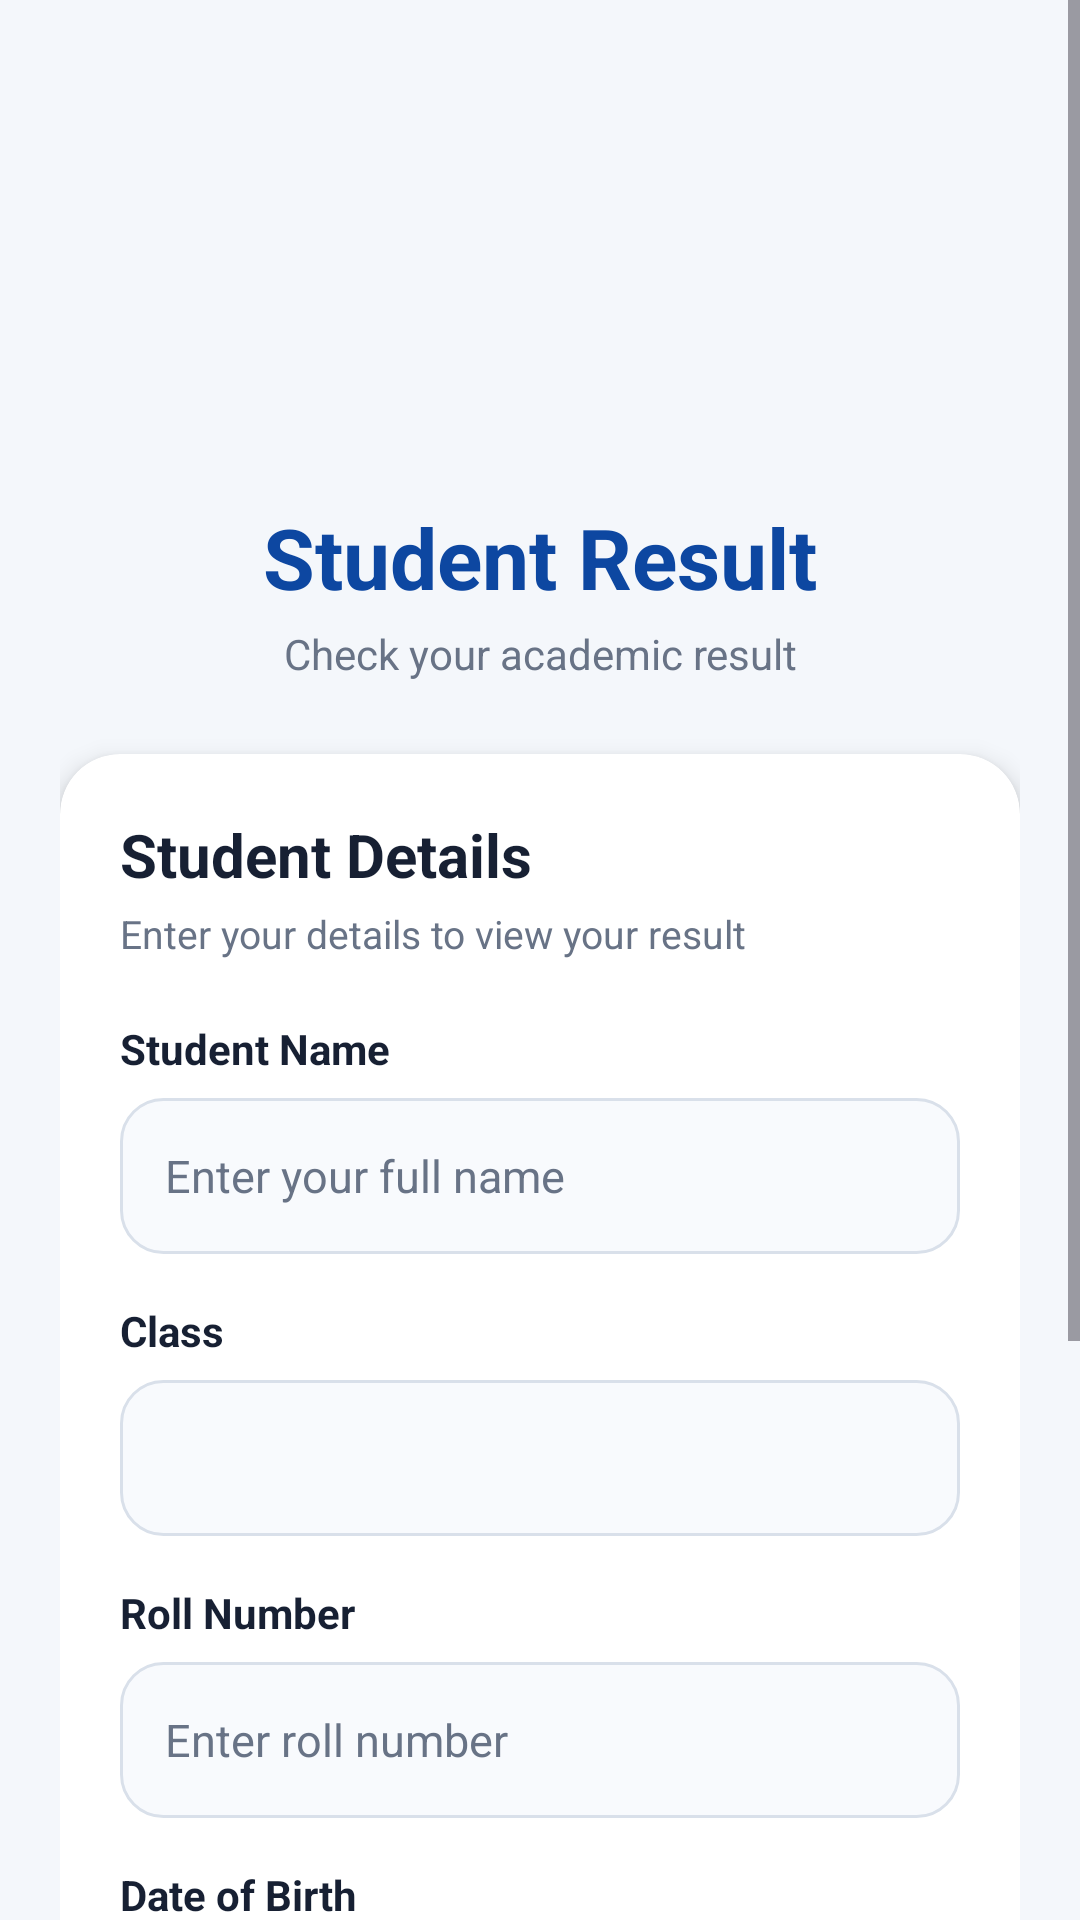

Layout XML and referenced resources for this Android screen:
<!-- AndroidManifest.xml: application theme Theme.StudentResultApp -->
<!-- res/layout/activity_main.xml -->
<?xml version="1.0" encoding="utf-8"?>
<ScrollView xmlns:android="http://schemas.android.com/apk/res/android"
    xmlns:app="http://schemas.android.com/apk/res-auto"
    android:layout_width="match_parent"
    android:layout_height="match_parent"
    android:background="@color/background"
    android:fillViewport="true">

    <LinearLayout
        android:layout_width="match_parent"
        android:layout_height="wrap_content"
        android:orientation="vertical"
        android:padding="20dp">

        
        <ImageView
            android:id="@+id/imgLogo"
            android:layout_width="125dp"
            android:layout_height="125dp"
            android:layout_gravity="center_horizontal"
            android:layout_marginTop="10dp"
            android:layout_marginBottom="12dp"
            android:contentDescription="Student Result Logo"
            android:scaleType="centerCrop"
            android:src="@drawable/student_logo" />

        
        <TextView
            android:layout_width="match_parent"
            android:layout_height="wrap_content"
            android:gravity="center"
            android:text="Student Result"
            android:textColor="@color/primary_dark"
            android:textSize="28sp"
            android:textStyle="bold" />

        <TextView
            android:layout_width="match_parent"
            android:layout_height="wrap_content"
            android:layout_marginTop="4dp"
            android:gravity="center"
            android:text="Check your academic result"
            android:textColor="@color/text_secondary"
            android:textSize="14sp" />

        
        <androidx.cardview.widget.CardView
            android:layout_width="match_parent"
            android:layout_height="wrap_content"
            android:layout_marginTop="24dp"
            app:cardBackgroundColor="@color/white"
            app:cardCornerRadius="20dp"
            app:cardElevation="5dp">

            <LinearLayout
                android:layout_width="match_parent"
                android:layout_height="wrap_content"
                android:orientation="vertical"
                android:padding="20dp">

                
                <TextView
                    android:layout_width="match_parent"
                    android:layout_height="wrap_content"
                    android:text="Student Details"
                    android:textColor="@color/text_primary"
                    android:textSize="20sp"
                    android:textStyle="bold" />

                <TextView
                    android:layout_width="match_parent"
                    android:layout_height="wrap_content"
                    android:layout_marginTop="4dp"
                    android:text="Enter your details to view your result"
                    android:textColor="@color/text_secondary"
                    android:textSize="13sp" />

                
                <TextView
                    android:layout_width="match_parent"
                    android:layout_height="wrap_content"
                    android:layout_marginTop="20dp"
                    android:text="Student Name"
                    android:textColor="@color/text_primary"
                    android:textSize="14sp"
                    android:textStyle="bold" />

                <EditText
                    android:id="@+id/etName"
                    android:layout_width="match_parent"
                    android:layout_height="52dp"
                    android:layout_marginTop="7dp"
                    android:background="@drawable/bg_input"
                    android:hint="Enter your full name"
                    android:inputType="textPersonName"
                    android:paddingStart="15dp"
                    android:paddingEnd="15dp"
                    android:singleLine="true"
                    android:textColor="@color/text_primary"
                    android:textColorHint="@color/text_secondary"
                    android:textSize="15sp" />

                
                <TextView
                    android:layout_width="match_parent"
                    android:layout_height="wrap_content"
                    android:layout_marginTop="16dp"
                    android:text="Class"
                    android:textColor="@color/text_primary"
                    android:textSize="14sp"
                    android:textStyle="bold" />

                <Spinner
                    android:id="@+id/spClass"
                    android:layout_width="match_parent"
                    android:layout_height="52dp"
                    android:layout_marginTop="7dp"
                    android:background="@drawable/bg_input"
                    android:paddingStart="10dp"
                    android:paddingEnd="10dp"
                    android:spinnerMode="dropdown" />

                
                <TextView
                    android:layout_width="match_parent"
                    android:layout_height="wrap_content"
                    android:layout_marginTop="16dp"
                    android:text="Roll Number"
                    android:textColor="@color/text_primary"
                    android:textSize="14sp"
                    android:textStyle="bold" />

                <EditText
                    android:id="@+id/etRoll"
                    android:layout_width="match_parent"
                    android:layout_height="52dp"
                    android:layout_marginTop="7dp"
                    android:background="@drawable/bg_input"
                    android:hint="Enter roll number"
                    android:inputType="number"
                    android:paddingStart="15dp"
                    android:paddingEnd="15dp"
                    android:singleLine="true"
                    android:textColor="@color/text_primary"
                    android:textColorHint="@color/text_secondary"
                    android:textSize="15sp" />

                
                <TextView
                    android:layout_width="match_parent"
                    android:layout_height="wrap_content"
                    android:layout_marginTop="16dp"
                    android:text="Date of Birth"
                    android:textColor="@color/text_primary"
                    android:textSize="14sp"
                    android:textStyle="bold" />

                <EditText
                    android:id="@+id/etDob"
                    android:layout_width="match_parent"
                    android:layout_height="52dp"
                    android:layout_marginTop="7dp"
                    android:background="@drawable/bg_input"
                    android:clickable="true"
                    android:focusable="false"
                    android:hint="Select date of birth"
                    android:inputType="none"
                    android:paddingStart="15dp"
                    android:paddingEnd="15dp"
                    android:singleLine="true"
                    android:textColor="@color/text_primary"
                    android:textColorHint="@color/text_secondary"
                    android:textSize="15sp" />

                
                <Button
                    android:id="@+id/btnShow"
                    android:layout_width="match_parent"
                    android:layout_height="55dp"
                    android:layout_marginTop="24dp"
                    android:backgroundTint="@color/primary"
                    android:text="SHOW RESULT"
                    android:textAllCaps="false"
                    android:textColor="@color/white"
                    android:textSize="16sp"
                    android:textStyle="bold"
                    app:cornerRadius="12dp" />

                <TextView
                    android:id="@+id/btnTeacherLogin"
                    android:layout_width="wrap_content"
                    android:layout_height="wrap_content"
                    android:layout_gravity="center_horizontal"
                    android:layout_marginTop="18dp"
                    android:padding="8dp"
                    android:text="Teacher Login"
                    android:textColor="@color/primary"
                    android:textSize="14sp"
                    android:textStyle="bold"
                    android:clickable="true"
                    android:focusable="true" />

            </LinearLayout>

        </androidx.cardview.widget.CardView>

        
        <TextView
            android:layout_width="match_parent"
            android:layout_height="wrap_content"
            android:layout_marginTop="18dp"
            android:layout_marginBottom="10dp"
            android:gravity="center"
            android:text="Enter correct details to verify your result"
            android:textColor="@color/text_secondary"
            android:textSize="12sp" />

    </LinearLayout>

</ScrollView>
<!-- resources referenced by this layout -->
<resources>
  <color name="background">#F4F7FB</color>
  <color name="primary">#1565C0</color>
  <color name="primary_dark">#0D47A1</color>
  <color name="text_primary">#172033</color>
  <color name="text_secondary">#687386</color>
  <color name="white">#FFFFFF</color>
  <!-- drawable bg_input (drawable) -->
  <?xml version="1.0" encoding="utf-8"?>
  <shape xmlns:android="http://schemas.android.com/apk/res/android">
  
      <solid android:color="#F8FAFD"/>
  
      <stroke
          android:width="1dp"
          android:color="#D9E0EA"/>
  
      <corners android:radius="14dp"/>
  
  </shape>
  <style name="Theme.StudentResultApp" parent="Base.Theme.StudentResultApp" />
  <style name="Base.Theme.StudentResultApp" parent="Theme.Material3.DayNight.NoActionBar">
          
          
      </style>
</resources>
